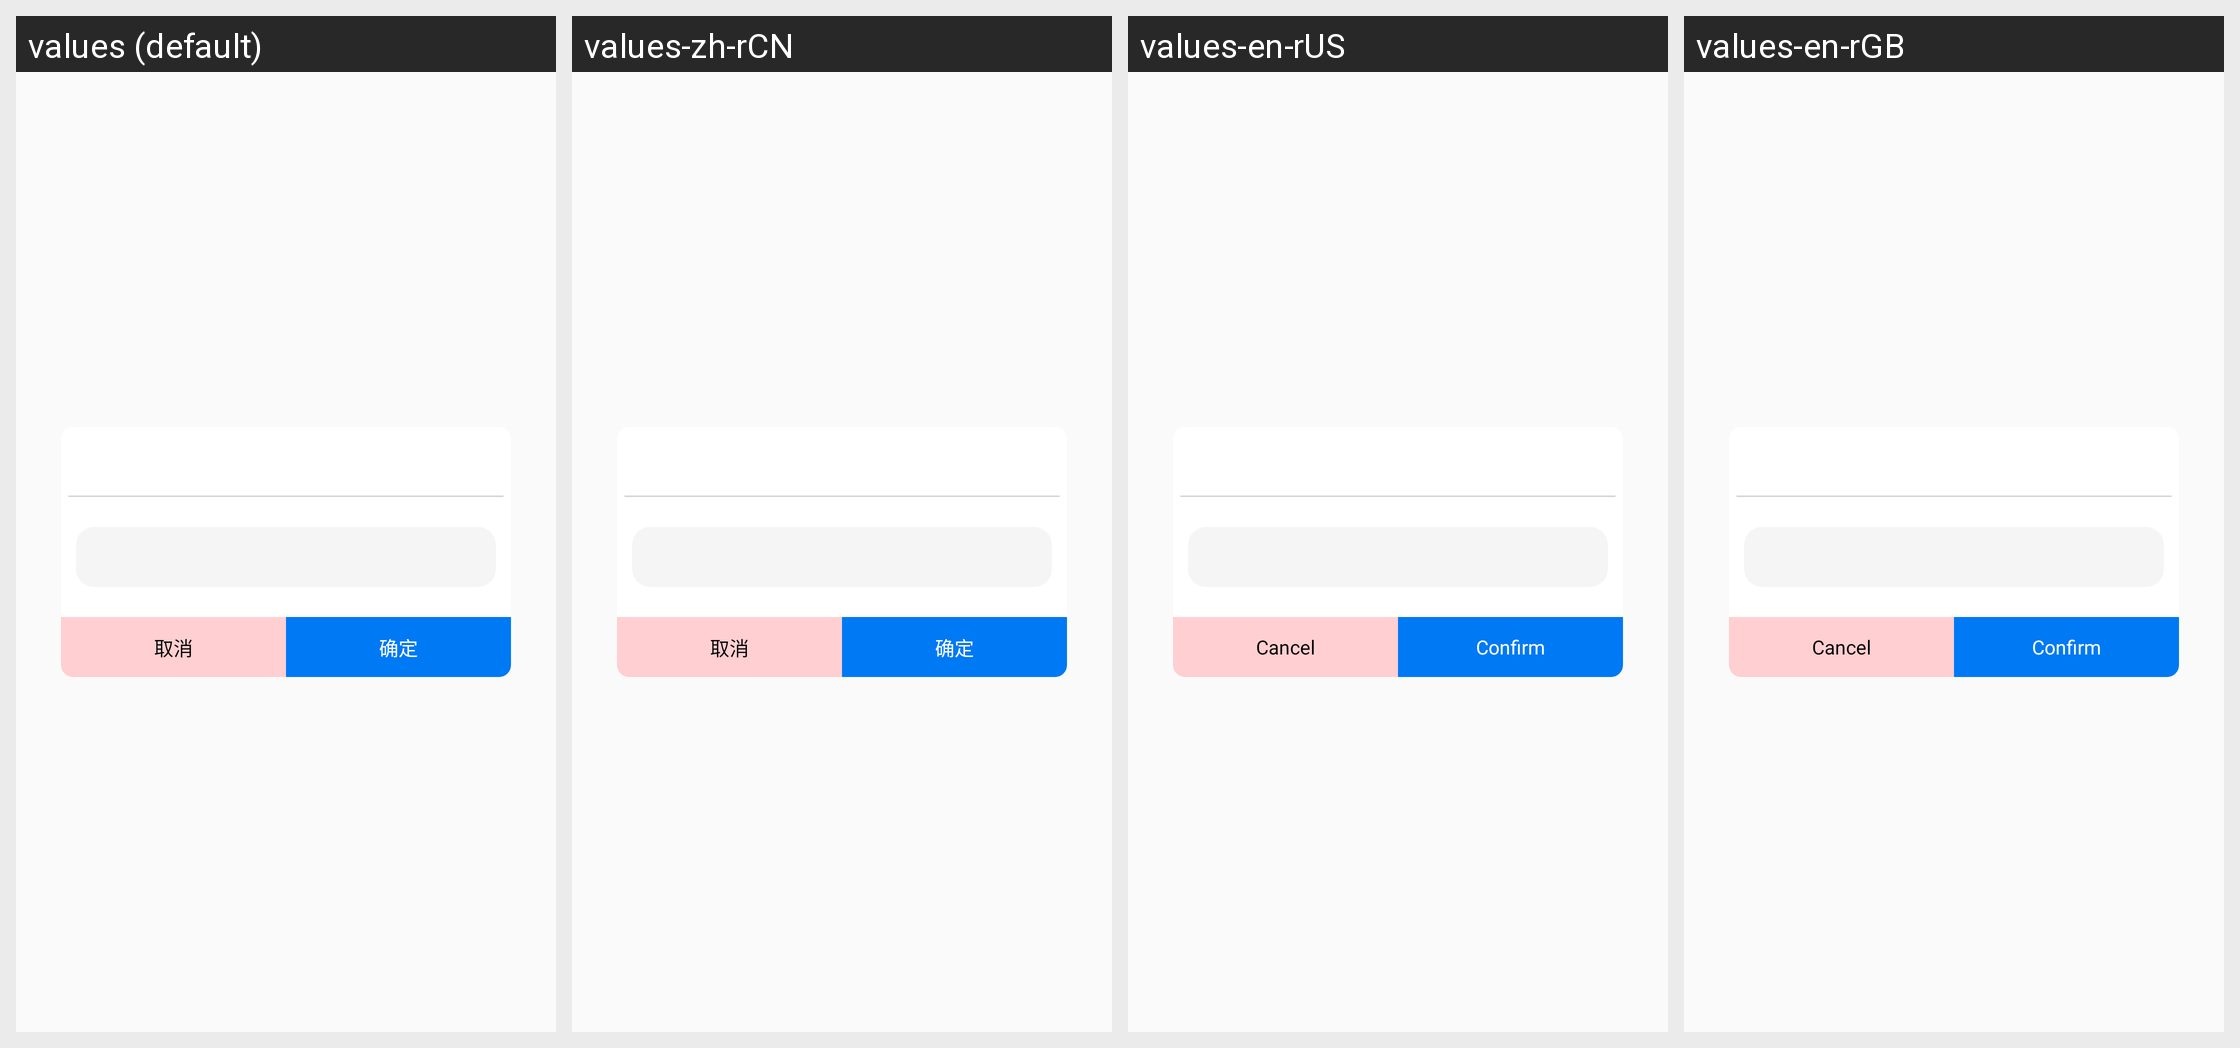

The Android screen above is rendered under several locales of the same app. Produce the string resources it draws, with the default and per-locale values.
Android screen res/layout/dialog_edit_view.xml rendered under 4 locales, left to right: values (default), values-zh-rCN, values-en-rUS, values-en-rGB. Device: Nexus 5 (rendered at 1080×1920; each locale shown at half size, 540×960, under a caption strip naming it); theme ActivityAnimation.
Strings drawn on this screen, with the default value and each locale's value (text and hints the layout hard-codes, and strings that could not be matched under every locale, appear in the picture but are not listed):

cancel
  values: 取消
  values-zh-rCN: 取消
  values-en-rUS: Cancel
  values-en-rGB: Cancel

confirm
  values: 确定
  values-zh-rCN: 确定
  values-en-rUS: Confirm
  values-en-rGB: Confirm
